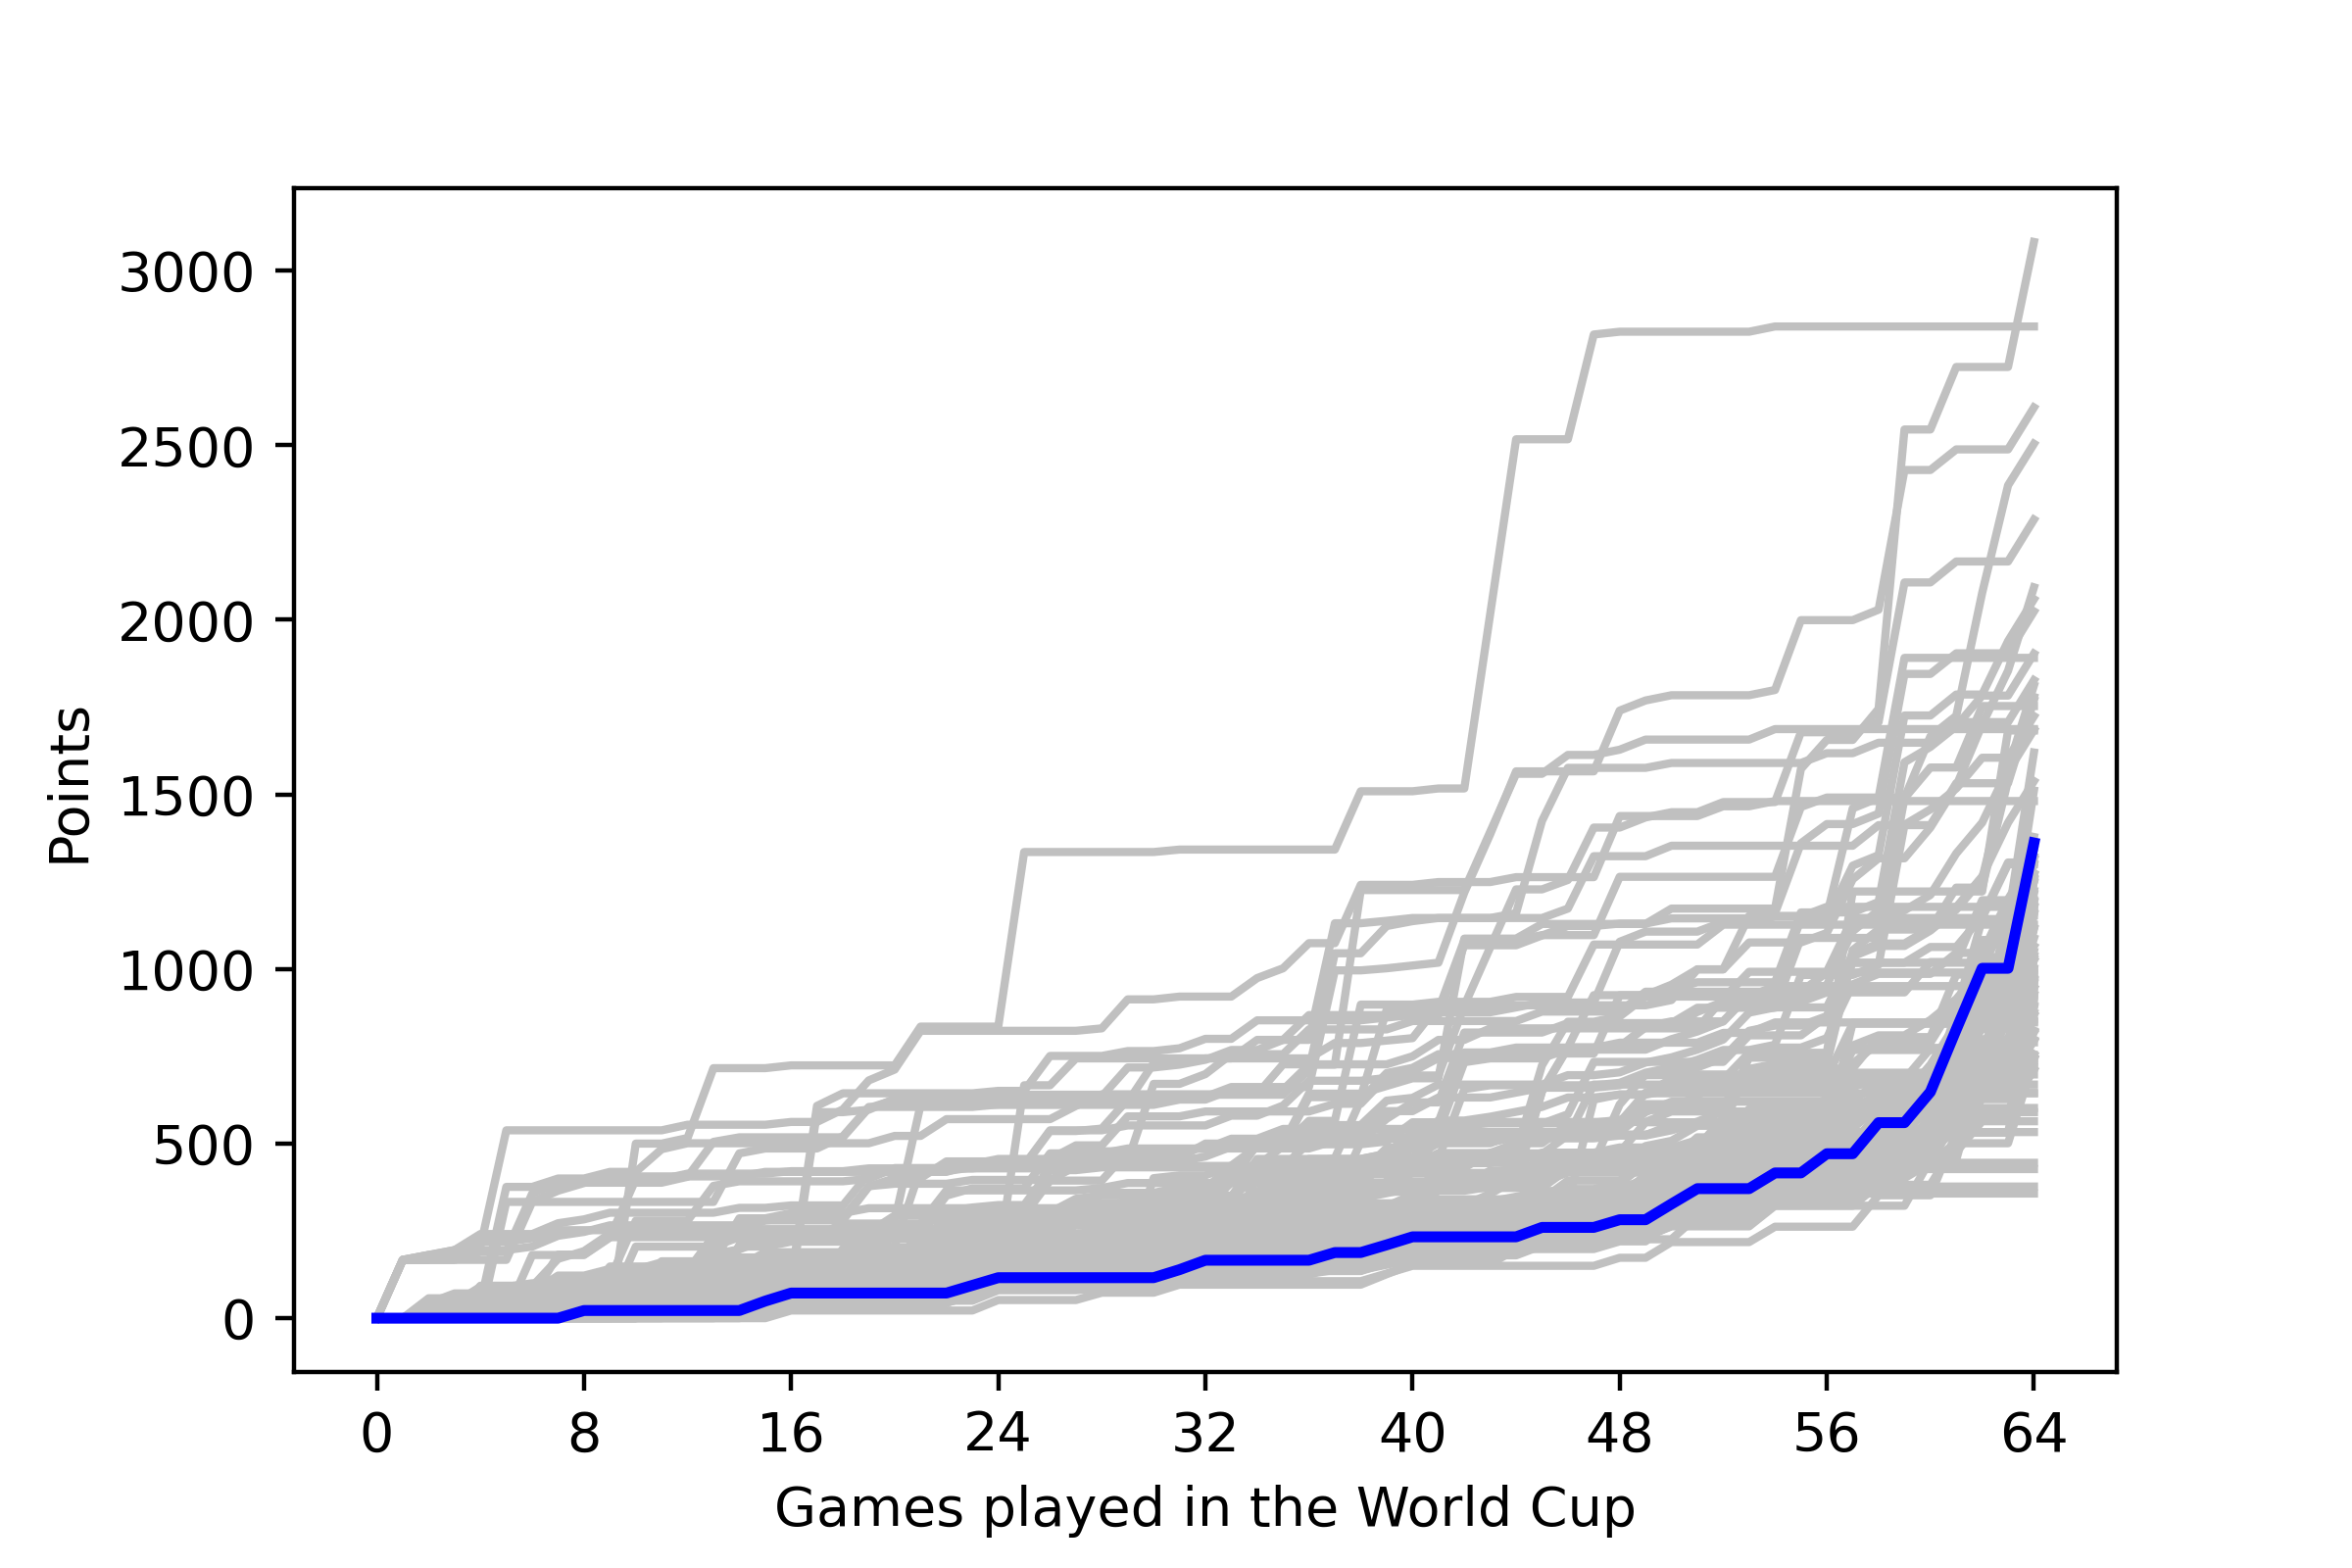

The table this chart was drawn from, first rows:
, <b>Team</b>, <b>Points</b>
1, <span style="color: gold;"><b>ARGENTINA<…, 246
2, <span style="color: gold;"><b>ARGENTINA<…, 246
3, <span style="color: gold;"><b>ARGENTINA<…, 246
4, <span style="-webkit-text-decoration: li…, 37
5, <span style="-webkit-text-decoration: li…, 37
6, <span style="-webkit-text-decoration: li…, 37
7, <span style="color: silver;"><b>FRANCE</…, 187
8, <span style="color: silver;"><b>FRANCE</…, 187
9, <span style="-webkit-text-decoration: li…, 68
10, <span style="-webkit-text-decoration: li…, 68
